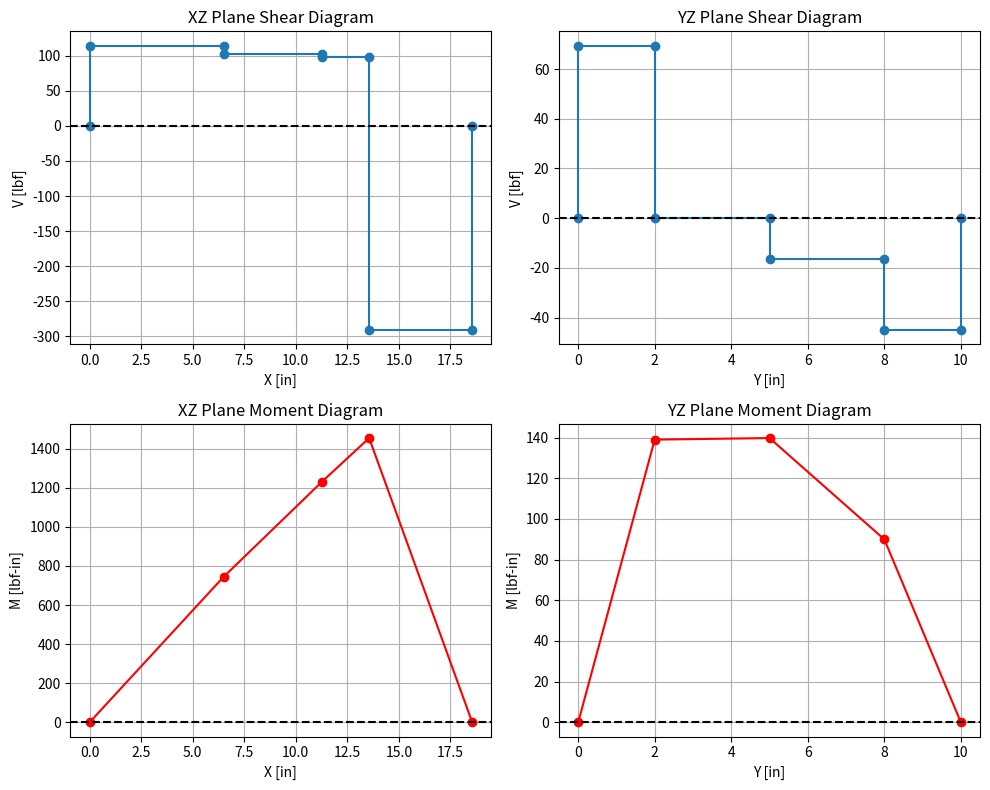
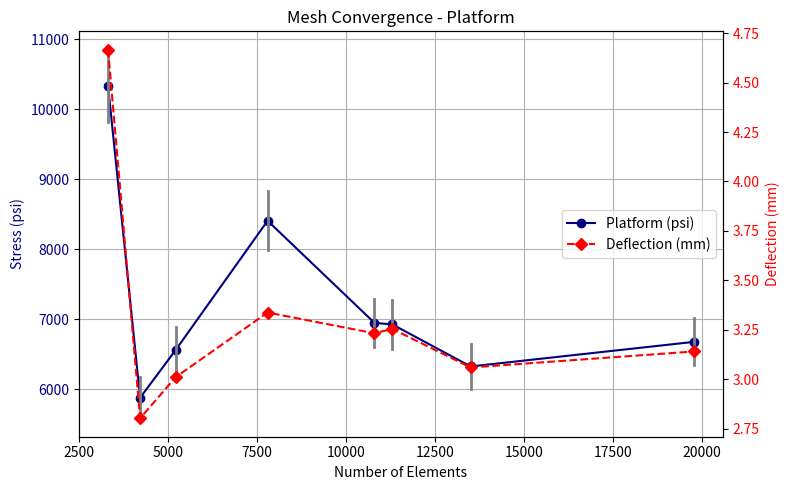
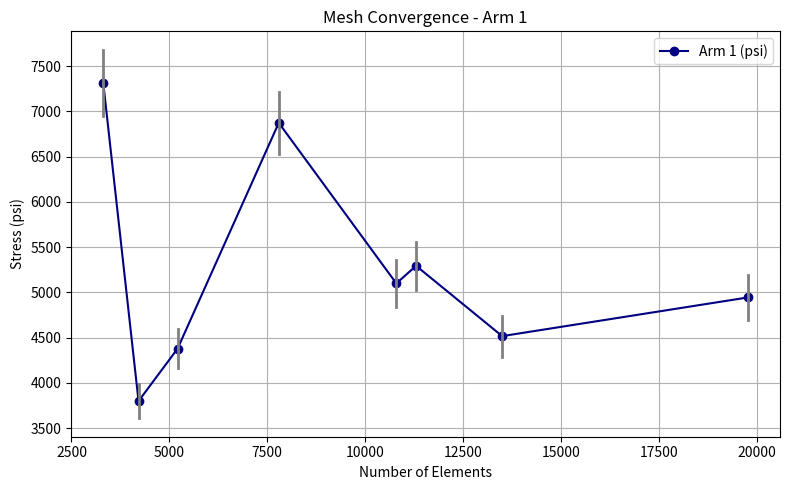
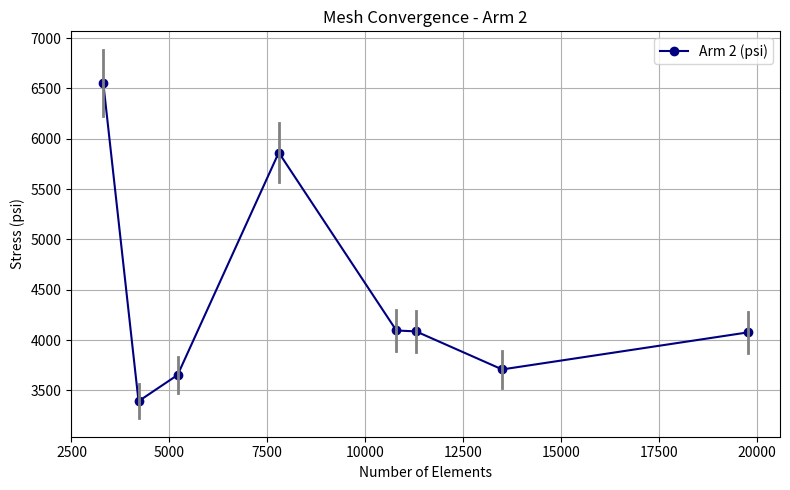

Python code for these plots, in order:
import math
import numpy as np
from sympy import symbols, Eq, solve
import matplotlib.pyplot as plt
import pandas as pd
import itertools

def calculate_fluid_mechanical_power(Q_ft, rho, g, h, n_p):
    P_Fluid = (rho * g * Q_ft * h) / 550
    P_Mech = P_Fluid / n_p
    return P_Fluid, P_Mech

def calculate_pulley_tension(P_Mech, RPM, Pulley_rad, T1):
    T2 = ((P_Mech * 550) / ((RPM * 2 * np.pi / 60) * (Pulley_rad / 12))) + T1
    return T2

def calculate_moment_and_torque(T1, T2, L_Pulley_to_Wall, L_Pump_to_Wall):
    M_G = (T1 + T2) * (L_Pulley_to_Wall - L_Pump_to_Wall)
    T_G = (T2 - T1) * (Pulley_rad)
    return M_G, T_G

def solve_forces(T1, T2, W_beam, W_pump, theta, L_Pump_to_Wall, L_support, L_beam, Width_beam, M_G, T_G):
    S1, S2, Wall_X1, Wall_X2, Wall_Z = symbols('S1 S2 Wall_X1 Wall_X2 Wall_Z')
    eq1 = Eq(T1 + T2 - W_pump - S1 * math.sin(theta) - S2 * math.sin(theta) - W_beam + Wall_Z, 0)
    eq2 = Eq(S1 * math.cos(theta) + S2 * math.cos(theta) + (Wall_X1 + Wall_X2), 0)
    eq3 = Eq(M_G + ((T1+T2-W_pump) * L_Pump_to_Wall) - ((S1 * math.sin(theta) + S2 * math.sin(theta)) * L_support) - (W_beam * (L_beam/2)), 0)
    eq4 = Eq(T_G - ((S1*np.sin(theta) + (Wall_Z/2)) * (Width_beam/2))  + ((S2*np.sin(theta) + (Wall_Z/2)) * (Width_beam/2)), 0)
    eq5 = Eq((S1*np.cos(theta) - S2*np.cos(theta) + Wall_X1 - Wall_X2)*0.5*Width_beam, 0)
    soln = solve((eq1, eq2, eq3, eq4, eq5), (S1, S2, Wall_X1, Wall_X2, Wall_Z))

    # print(soln)
    return soln

def calculate_connection_reactions(soln, theta):
    S1_ConnectionX = -soln[symbols('S1')] * math.cos(theta)
    S1_ConnectionZ = -soln[symbols('S1')] * math.sin(theta)
    S2_ConnectionX = -soln[symbols('S2')] * math.cos(theta)
    S2_ConnectionZ = -soln[symbols('S2')] * math.sin(theta)
    return S1_ConnectionX, S1_ConnectionZ, S2_ConnectionX, S2_ConnectionZ


# CONSTRAINTS
Q = 150  # Volume flow rate [GPM]
Q_ft = Q / 7.48 / 60  # Volume flow rate [ft^3/sec]
n_p = 0.65  # Pump Efficiency
h = 60  # Final Height [ft]
rho = 1.94  # slugs/ft3
g = 32.174  # Acceleration Due to Gravity
W_pump = 12.5  # Weight of Pump [lbf]
RPM = 1800  # RPM of Motor
L_Pump_to_Wall = 9.56 + 2.5  # Distance from Pump to Wall [in]
L_Pulley_to_Wall = 18.56  # Distance from Pulley to Wall [in]

# FREE VARIABLES
L_mounting = 6  # Distance between mounting studs [in]
L_support = 5  # Placement [in]
L_beam = 14.56 # Placement [in]
Width_beam = 6  # [in]
Thick_beam = 0.5  # [in]
density_beam = 0.1  # [lb/in^3]

# # FREE VARIABLES
# L_mounting = 6  # Distance between mounting studs [in]
# L_support = 2.00  # Placement [in]
# L_beam = 14.56  # Placement [in]
# Width_beam = 6.00  # [in]
# Thick_beam = 0.38  # [in]

"""
# UNCOMMENT FOR USER INPUT
L_mounting = float(input(print("Enter Distance between mounting studs [in]: ")))
L_support = float(input(print("Enter Distance between support attachment and wall [in]: ")))
L_beam = float(input(print("Enter Length of Beam [in]: ")))
Width_beam = float(input(print("Enter Width of Beam [in]: ")))
Thick_beam = float(input(print("Enter Thickness of Beam [in]: ")))
density_beam = float(input(print("Enter Density of Beam [lb/in^3]: ")))
"""

# Calculated Values
W_beam = density_beam * L_beam * Width_beam * Thick_beam  # Weight of Beam [lbf]
theta = np.arctan(L_mounting / L_support)

P_Fluid, P_Mech = calculate_fluid_mechanical_power(Q_ft, rho, g, h, n_p)
print(f"Fluid Power: {P_Fluid:.6f} hp \nMechanical Power: {P_Mech:.6f} hp")

T1 = 44.9618  # Pulley Tension 1 [lbf]
Pulley_rad = 10 / 2  # [in]
T2 = calculate_pulley_tension(P_Mech, RPM, Pulley_rad, T1)
print(f"Pulley Tension 1: {T1:.6f} lbf")
print(f"Pulley Tension 2: {T2:.6f} lbf")

M_G, T_G = calculate_moment_and_torque(T1, T2, L_Pulley_to_Wall, L_Pump_to_Wall)
print(f"Moment at Point G: {M_G:.6f} lbf-in")
print(f"Torque at Point G: {T_G:.6f} lbf-in")

soln = solve_forces(T1, T2, W_beam, W_pump, theta, L_Pump_to_Wall, L_support, L_beam, Width_beam, M_G, T_G)
print(f"Force S1: {soln[symbols('S1')]:.6f} lbf")
print(f"Force S2: {soln[symbols('S2')]:.6f} lbf")
print(f"Force Wall_X1: {soln[symbols('Wall_X1')]:.6f} lbf")
print(f"Force Wall_X2: {soln[symbols('Wall_X2')]:.6f} lbf")
print(f"Force Wall_Z: {soln[symbols('Wall_Z')]:.6f} lbf")

S1_ConnectionX, S1_ConnectionZ, S2_ConnectionX, S2_ConnectionZ = calculate_connection_reactions(soln, theta)
print(f"Force S1 Wall Connection X: {S1_ConnectionX:.6f} lbf")
print(f"Force S1 Wall Connection Z: {S1_ConnectionZ:.6f} lbf")
print(f"Force S2 Wall Connection X: {S2_ConnectionX:.6f} lbf")
print(f"Force S2 Wall Connection Z: {S2_ConnectionZ:.6f} lbf")


s1 = soln[symbols('S1')]
s2 = soln[symbols('S2')]
wall_X1 = soln[symbols('Wall_X1')]
wall_X2 = soln[symbols('Wall_X2')]
wall_Z = soln[symbols('Wall_Z')]

x_vals_xz = [
    0, 0,
    L_Pulley_to_Wall-L_Pump_to_Wall, L_Pulley_to_Wall-L_Pump_to_Wall,
    L_Pulley_to_Wall-L_beam/2, L_Pulley_to_Wall-L_beam/2,
    L_Pulley_to_Wall - L_support, L_Pulley_to_Wall - L_support,
    L_Pulley_to_Wall, L_Pulley_to_Wall
]

shear_xz = [
    0,
    T1 + T2, T1 + T2,
    (T1 + T2 - W_pump), (T1 + T2 - W_pump),
    (T1 + T2 - W_pump) - W_beam, (T1 + T2 - W_pump) - W_beam,
    (T1 + T2 - W_pump) - W_beam - s1*np.sin(theta)-s2*np.sin(theta), (T1 + T2 - W_pump) - W_beam - s1*np.sin(theta)-s2*np.sin(theta),
    (T1 + T2 - W_pump) - W_beam - s1*np.sin(theta)-s2*np.sin(theta) + wall_Z
]

x_vals_yz = [
    0, 0,
    Pulley_rad-Width_beam/2, Pulley_rad-Width_beam/2,
    Pulley_rad, Pulley_rad,
    Pulley_rad+Width_beam/2, Pulley_rad+Width_beam/2,
    Pulley_rad*2, Pulley_rad*2
]

shear_yz = [
    0,
    T2, T2,
    T2 - s1*np.sin(theta) + wall_Z/2, T2 - s1*np.sin(theta) + wall_Z/2,
    T2 - s1*np.sin(theta) + wall_Z/2 - W_beam - W_pump, T2 - s1*np.sin(theta) + wall_Z/2 - W_beam - W_pump,
    T2 - s1*np.sin(theta) + wall_Z/2 - W_beam - W_pump - s2*np.sin(theta) + wall_Z/2, T2 - s1*np.sin(theta) + wall_Z/2 - W_beam - W_pump - s2*np.sin(theta) + wall_Z/2,
    T2 - s1*np.sin(theta) + wall_Z/2 - W_beam - W_pump - s2*np.sin(theta) + wall_Z/2 + T1
]

unique_x_xz, indices_xz = np.unique(x_vals_xz, return_index=True)
unique_x_yz, indices_yz = np.unique(x_vals_yz, return_index=True)

shear_xz_unique = np.array(shear_xz)[indices_xz]
shear_yz_unique = np.array(shear_yz)[indices_yz]

moment_xz = np.zeros_like(unique_x_xz, dtype=float)
moment_yz = np.zeros_like(unique_x_yz, dtype=float)

moment_xz[0] = shear_xz_unique[0] * unique_x_xz[0]
moment_yz[0] = shear_yz_unique[0] * unique_x_yz[0]

for i in range(1, len(unique_x_xz)):
    dx = unique_x_xz[i] - unique_x_xz[i - 1]
    moment_xz[i] = moment_xz[i - 1] + shear_xz_unique[i] * dx

for i in range(1, len(unique_x_yz)):
    dy = unique_x_yz[i] - unique_x_yz[i - 1]
    moment_yz[i] = moment_yz[i - 1] + shear_yz_unique[i] * dy


fig, axes = plt.subplots(2, 2, figsize=(10, 8))

# XZ Plane Shear Diagram
axes[0, 0].plot(x_vals_xz, shear_xz, marker="o", linestyle="-")
axes[0, 0].axhline(0, color="k", linestyle="--")
axes[0, 0].set_xlabel("X [in]")
axes[0, 0].set_ylabel("V [lbf]")
axes[0, 0].set_title("XZ Plane Shear Diagram")
axes[0, 0].grid(True)

# XZ Plane Moment Diagram
axes[1, 0].plot(unique_x_xz, moment_xz, marker="o", linestyle="-", color="r", label="Moment (M_xz)")
axes[1, 0].axhline(0, color="k", linestyle="--")
axes[1, 0].set_xlabel("X [in]")
axes[1, 0].set_ylabel("M [lbf-in]")
axes[1, 0].set_title("XZ Plane Moment Diagram")
axes[1, 0].grid(True)

# YZ Plane Shear Diagram
axes[0, 1].plot(x_vals_yz, shear_yz, marker="o", linestyle="-")
axes[0, 1].axhline(0, color="k", linestyle="--")
axes[0, 1].set_xlabel("Y [in]")
axes[0, 1].set_ylabel("V [lbf]")
axes[0, 1].set_title("YZ Plane Shear Diagram")
axes[0, 1].grid(True)

# YZ Plane Moment Diagram
axes[1, 1].plot(unique_x_yz, moment_yz, marker="o", linestyle="-", color="r", label="Moment (M_yz)")
axes[1, 1].axhline(0, color="k", linestyle="--")
axes[1, 1].set_xlabel("Y [in]")
axes[1, 1].set_ylabel("M [lbf-in]")
axes[1, 1].set_title("YZ Plane Moment Diagram")
axes[1, 1].grid(True)


# axes[0, 0].set_yticklabels([])
# axes[1, 0].set_yticklabels([])
# axes[0, 1].set_yticklabels([])
# axes[1, 1].set_yticklabels([])

plt.tight_layout()
plt.show()


M_max= np.max(np.abs(moment_xz))
print(f"Peak bending moment in XZ likely at the support connection: (x,y) = ({unique_x_xz[np.argmax(np.abs(moment_xz))]:.3}, {np.max(np.abs(moment_xz)):.6})")
print(f"Peak bending moment in YZ likely in the middle of the beam: (x,y) = ({unique_x_yz[np.argmax(np.abs(moment_yz))]:.3}, {np.max(np.abs(moment_yz)):.6})")

#Platform Stresses:Focused on the Cross Section between Support Connections
Thick_beam= 0.5
Width_beam = 6
L_support = 4.9
#Geometric Constraints
c = Thick_beam/2 #distance to outer fiber

d=0.25 #size of hole
I_EF = (Width_beam/12)*(Thick_beam**3-d**3)
I = (Width_beam*Thick_beam**3)/12
A = (Width_beam-d)*Thick_beam #cross section with pin hole accounted for
k = 0.321

#Material Properties
E = 10000000 #psi for alum 6061
Sy = 40000 #psi for alum 6061

#Stress Concentration Factors
k_bending = 2.1 #Table A-15-2
k_axial = 2.6 #Table A-15-12

#Nominal Stresses for location 1
sigma_bending = (M_max)*(c)/I_EF
sigma_axial = ((S2_ConnectionX+S1_ConnectionX)/A)
torsion = T_G/(k*Width_beam*Thick_beam**2)

#max stresses _ accounting for stress concentrations
sigma_bending_max = k_bending * sigma_bending
sigma_axial_max = k_axial * sigma_axial
torsion_max = torsion
sigma_bending_max = float(sigma_bending_max)
sigma_axial_max = float(sigma_axial_max)
torsion = float(torsion)
sigma1 = 1/np.sqrt(2) * np.sqrt((sigma_bending_max - sigma_axial_max)**2 + 6*(torsion)**2)

print(f"Max Bending Stress for Location 1: {sigma_bending_max:.6f} lbf/in^2")
print(f"Max Axial Stress for Location 1: {sigma_axial_max:.6f} lbf/in^2")
print(f"Max Torsion Stress for Location 1: {torsion_max:.6f} lbf/in^2")
print(f"Max von mises stress at Location 1: {sigma1:.6f} lbf/in2")

#Nominal Stresses for Location 2 at bolt holes  - torsion (neglected at bolt because very small compared to transverse), transverse, axial
V_max = 850
transverse = 575.7  # lbf/in^2
print(f"Max Transverse Shear Stress for Location 2: {transverse:.6f} lbf/in^2")
print(f"Max Axial Stress for Location 2: {sigma_axial_max:.6f} lbf/in^2")

sigma2 = 1/np.sqrt(2) * np.sqrt( sigma_axial_max**2 + 6*(transverse)**2 )
print(f"Max von mises stress at Location 2: {sigma2:.6f} lbf/in^2")

#Max deflection in pump platform
P_G = W_pump-T1-T2
P_EF = S1_ConnectionZ+S2_ConnectionZ #CHECK SIGN

delta_G = ((P_G*L_Pump_to_Wall**2)*(3*L_beam-L_Pump_to_Wall))/(6*E*I) + (M_G*L_beam**2)/(2*E*I) #deflection at the tip of platform due to forces at F
delta_supports = ((P_EF*L_support**2)*(3*L_beam-L_support))/(6*E*I) #deflection at the tip of platform due to forces from the supports
delta_max = delta_G + delta_supports #assuming the weight of the platform has negligible effects on the deflection
print(f"Max Deflection in Pump Platform: {delta_max:.6f} in") #negative deflection means the platform deflects upwards

#Max shear and principal stress calcs
C = (sigma_bending_max+sigma_axial_max)/2
R= np.sqrt(((sigma_bending_max+sigma_axial_max)/2)**2 + torsion**2)
shear_max = R
principal_max = C + R
print(f"Max Shear for Location 1: {shear_max:.6f} lbf/in^2")
print(f"Max Principal Stress for Location 1: {principal_max:.6f} lbf/in^2")

#Factor of Safety for Platform
FoS = Sy/(sigma1) #ductile material so ductile criterion
print(f"Factor of Safety for Platform: {FoS:.6f}")


#Support Arm Stresses

#Geometric Constraints
#Mounting hole 0 - 3in, 1 - 9in, 2 - 15in, 3 - 21in
mounting_hole = 2
Support_arm_length = math.sqrt((mounting_hole*L_mounting)**2+L_support**2)
Support_arm_thick = 0.25
Support_arm_width = 0.75
Support_arm_effective_l_pinned = 1.0  #pinned-pinned
Support_arm_effective_l_fixed = 0.5 #fixed-fixed
Support_arm_area = (Support_arm_width - d) * Support_arm_thick  #accounting for pin hole
Support_arm_I_xx = (Support_arm_width**3 * Support_arm_thick) / 12
Support_arm_I_yy = (Support_arm_width * Support_arm_thick**3) / 12

#Force in Support Arm B-F
S1 = soln[symbols('S1')]

#Nominal Stress
Support_arm_sigma_0 = S1 / Support_arm_area

#Stress Concentration Factors
Support_arm_d_w_ratio = d / Support_arm_width
Support_arm_L_w_ratio = (Support_arm_length - Support_arm_width / 2) / Support_arm_width
print(f"Support arm length: {Support_arm_length:.6f}")
print(f"d/w ratio: {Support_arm_d_w_ratio:.6f}")
print(f"L/w ratio: {Support_arm_L_w_ratio:.6f}")
Support_arm_K_t = 3.5 #Table A-15-12

#Maximum Stresses accounting for Stress Concentration
Support_arm_sigma_x = Support_arm_K_t * Support_arm_sigma_0

#Stress Concentration
sig_xx_BF = Support_arm_sigma_x
sig_yy_BF = 0
tau_xy_BF = 0

#Mohr's Circle
CMC_BF = (sig_xx_BF + sig_yy_BF)/2
RMC_BF = math.sqrt(0.5*(sig_xx_BF-sig_yy_BF)**2 + 0.5*tau_xy_BF**2)
sig1_BF = CMC_BF + RMC_BF
sig2_BF = CMC_BF - RMC_BF
tauMax_BF = RMC_BF

#Ductile Failure (von Mises Distortion Energy)
sig_von_BF = math.sqrt(sig1_BF**2 + sig2_BF**2 - sig1_BF*sig2_BF)
#Factor of safety
n_BF = Sy/sig_von_BF

# Buckling
C_arm2 = 1
b_BF = min(Support_arm_thick, Support_arm_width)
h_BF = max(Support_arm_thick, Support_arm_width)
I_BF = (b_BF*h_BF**3)/12
A_BF = Support_arm_thick*Support_arm_width
k_BF = math.sqrt(I_BF/A_BF)
l_BF = Support_arm_length
lk_BF_1 = ((2*(math.pi**2)*C_arm2*E)/Sy)**0.5

# Euler buckling vs. JB Johnson buckling
if(l_BF/k_BF >= lk_BF_1):
  Pcr_BF = b_BF*h_BF*C_arm2*(math.pi**2)*E/(l_BF/(h_BF/math.sqrt(12)))**2
else:
  Pcr_BF = Sy - (1/(C_arm2*E))*(Sy/(2*math.pi*(h_BF/math.sqrt(12))))**2

#Factors of Safety
#Critical buckling is larger than sigma_1
Support_arm_n_buckling = Pcr_BF / S1

#Maximum Deflection
Support_arm_delta_max = (S1 * Support_arm_length) / (Support_arm_area * E)

print(f"Nominal Stress: {Support_arm_sigma_0:.6f} lbf/in^2")
print(f"Max Stress (with K_t): {Support_arm_sigma_x:.6f} lbf/in^2")
print(f"Max Shear Stress: {tauMax_BF:.6f} lbf/in^2")
print(f"Principal Stresses: Sigma_1 = {sig1_BF:.6f}, Sigma_2 = {sig2_BF:.6f}")
print(f"Critical Buckling Load: {Pcr_BF:.6f} lbf")
print(f"Factor of Safety Buckling: {Support_arm_n_buckling:.6f}")
print(f"Factor of Safety (Von Mises): {n_BF:.6f}")
print(f"Max Deflection: {Support_arm_delta_max:.6f} in")

#pin in support
#dimensions
r = 0.120
A =  np.pi * r**2

#material properties
Sy = 51000 #yield strength for 6061 alum in PSI
#shear force
V_support = soln[symbols('S1')]

#shear stress calcs
tau_support = V_support/A
print(f"Max Shear Stress: {tau_support:.6f} lbf/in^2")

#pin at wall
V_wall = np.sqrt((169.237966)**2+(875.941312)**2)
print(V_wall)
tau_wall = V_wall/A
print(f"Max Shear Stress: {tau_wall:.6f} lbf/in^2")


Fos_SupportPin = 0.577*Sy/(tau_support)
print(f"Factor of Safety for Pin in Support: {Fos_SupportPin:.6f}")
Fos_WallPin = 0.577*Sy/(tau_wall)
print(f"Factor of Safety for Pin in Wall: {Fos_WallPin:.6f}")

# Define your data
data = {
    "Trial": [1, 2, 3, 4, 5, 6, 7, 8],
    "# Elements": [3312, 4213, 5211, 7794, 10797, 11300, 13499, 19771],
    "Platform (psi)": [10330, 5879, 6560, 8405, 6947, 6925, 6325, 6676],
    "Arm 1 (psi)": [7314, 3798, 4378, 6872, 5098, 5293, 4516, 4943],
    "Arm 2 (psi)": [6557, 3392, 3653, 5863, 4095, 4086, 3708, 4076],
    "Deflection (mm)": [4.666, 2.802, 3.01, 3.337, 3.232, 3.254, 3.059, 3.14]
}

df = pd.DataFrame(data)

# Parts to plot
parts = {
    "Platform (psi)": "navy",
    "Arm 1 (psi)": "navy",
    "Arm 2 (psi)": "navy"
}

# Plot each part
for part, color in parts.items():
    x = np.array(df["# Elements"])
    y = np.array(df[part])
    y_lower = y * 0.95
    y_upper = y * 1.05

    if part == "Platform (psi)":
        fig, ax1 = plt.subplots(figsize=(8, 5))

        # Stress line and min/max bounds
        ax1.plot(x, y, marker='o', linestyle='-', color=color, label=part)
        for xi, yi_low, yi_high in zip(x, y_lower, y_upper):
            ax1.plot([xi, xi], [yi_low, yi_high], color='gray', linewidth=2)  # Vertical range line

        ax1.set_xlabel("Number of Elements")
        ax1.set_ylabel("Stress (psi)", color=color)
        ax1.tick_params(axis='y', labelcolor=color)
        ax1.set_title("Mesh Convergence - Platform")
        ax1.grid(True)

        # Deflection on secondary axis
        ax2 = ax1.twinx()
        ax2.plot(x, df["Deflection (mm)"], marker='D', linestyle='--', color='red', label='Deflection (mm)')
        ax2.set_ylabel("Deflection (mm)", color='red')
        ax2.tick_params(axis='y', labelcolor='red')

        # Combine legends
        lines1, labels1 = ax1.get_legend_handles_labels()
        lines2, labels2 = ax2.get_legend_handles_labels()
        ax1.legend(lines1 + lines2, labels1 + labels2, loc='center right')

        plt.tight_layout()
        plt.show()

    else:
        plt.figure(figsize=(8, 5))
        plt.plot(x, y, marker='o', linestyle='-', color=color, label=part)
        for xi, yi_low, yi_high in zip(x, y_lower, y_upper):
            plt.plot([xi, xi], [yi_low, yi_high], color='gray', linewidth=2)

        plt.xlabel("Number of Elements")
        plt.ylabel("Stress (psi)")
        plt.title(f"Mesh Convergence - {part.split()[0]} {part.split()[1]}")
        plt.grid(True)
        plt.legend()
        plt.tight_layout()
        plt.show()
